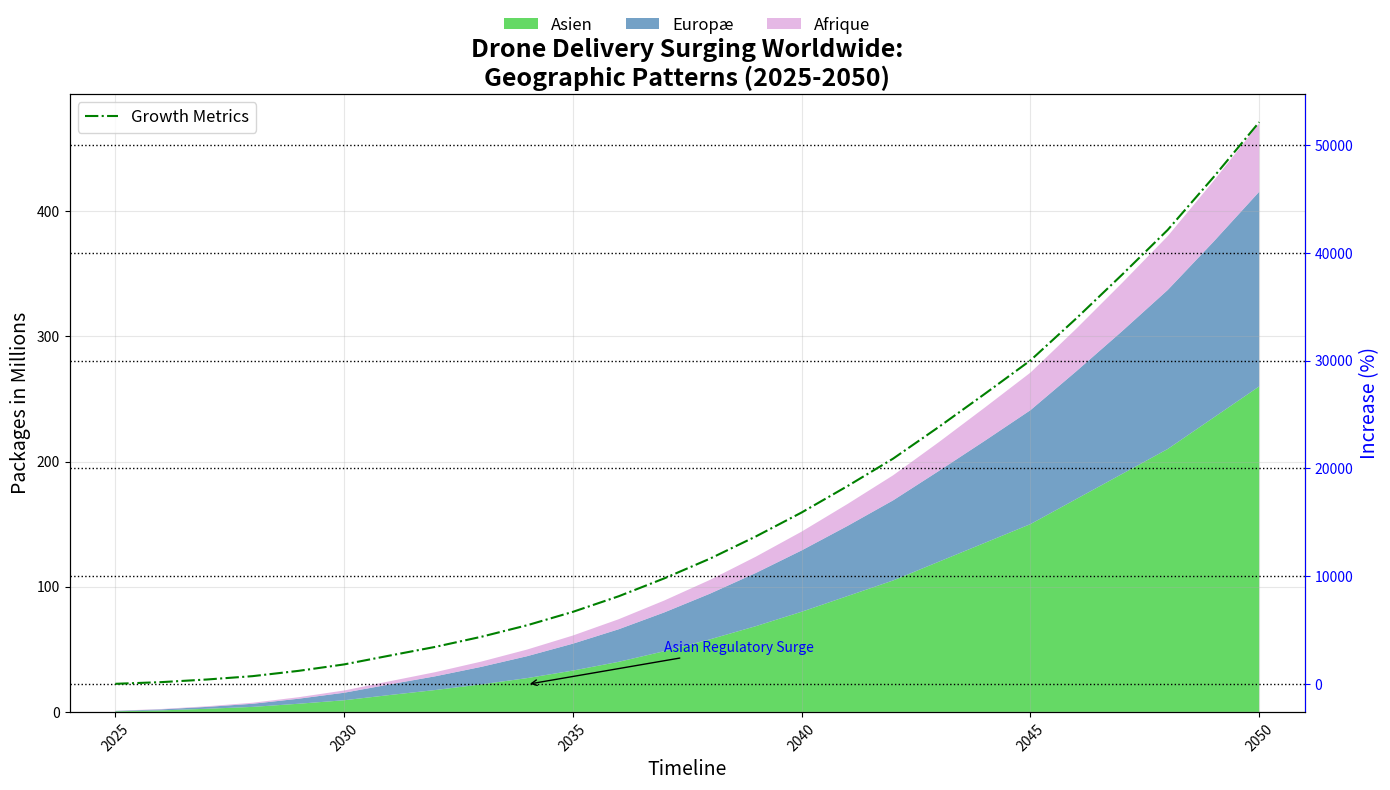

Generate this figure with matplotlib:
import matplotlib.pyplot as plt
import numpy as np

years = np.arange(2025, 2051)

asia = np.array([0.5, 1.2, 2.5, 4.0, 6.5, 9.3, 13.5, 17.5, 22.0, 27.0, 33.0, 40.0, 48.5, 58.0, 68.5, 80.0, 92.5, 105.0, 120.0, 135.0, 150.0, 170.0, 190.0, 210.0, 235.0, 260.0])
europe = np.array([0.3, 0.8, 1.5, 2.5, 4.0, 6.0, 8.5, 11.0, 14.0, 17.5, 21.5, 26.0, 31.0, 36.5, 42.5, 49.0, 56.0, 64.0, 72.5, 81.5, 91.0, 102.0, 114.0, 127.0, 140.5, 155.5])
africa = np.array([0.1, 0.3, 0.5, 0.8, 1.2, 1.8, 2.5, 3.3, 4.2, 5.3, 6.5, 8.0, 9.5, 11.0, 13.0, 15.0, 17.5, 20.0, 23.0, 26.5, 30.0, 34.0, 38.5, 43.0, 48.5, 54.5])

fig, ax1 = plt.subplots(figsize=(14, 8))

new_colors = ['#32cd32', '#4682b4', '#dda0dd']

ax1.stackplot(years, asia, europe, africa, labels=['Asien', 'Europæ', 'Afrique'], colors=new_colors, alpha=0.75)

ax1.set_title("Drone Delivery Surging Worldwide:\nGeographic Patterns (2025-2050)", fontsize=18, fontweight='bold')
ax1.set_xlabel('Timeline', fontsize=14)
ax1.set_ylabel('Packages in Millions', fontsize=14)
ax1.legend(loc='upper center', fontsize=12, bbox_to_anchor=(0.5, 1.15), ncol=3, frameon=False)
ax1.grid(True, linestyle='-', alpha=0.3)

ax1.set_xlim(2024, 2051)
ax1.set_xticks(np.arange(2025, 2051, 5))
ax1.tick_params(axis='x', rotation=45)

ax1.annotate('Asian Regulatory Surge', xy=(2034, 22), xytext=(2037, 48),
             arrowprops=dict(facecolor='grey', arrowstyle='->'), fontsize=10, color='blue')

# Updating growth rate calculation without north_america and south_america
growth_rate = ((asia + europe + africa) /
               (asia[0] + europe[0] + africa[0]) - 1) * 100
ax2 = ax1.twinx()
ax2.plot(years, growth_rate, 'g-.', label='Growth Metrics')
ax2.set_ylabel('Increase (%)', fontsize=14)
ax2.yaxis.label.set_color('blue')
ax2.spines['right'].set_color('blue')
ax2.tick_params(axis='y', colors='blue')
ax2.legend(loc='upper left', fontsize=12)

plt.grid(which='both', linestyle=':', linewidth='1', color='black')
plt.tight_layout()

plt.show()
